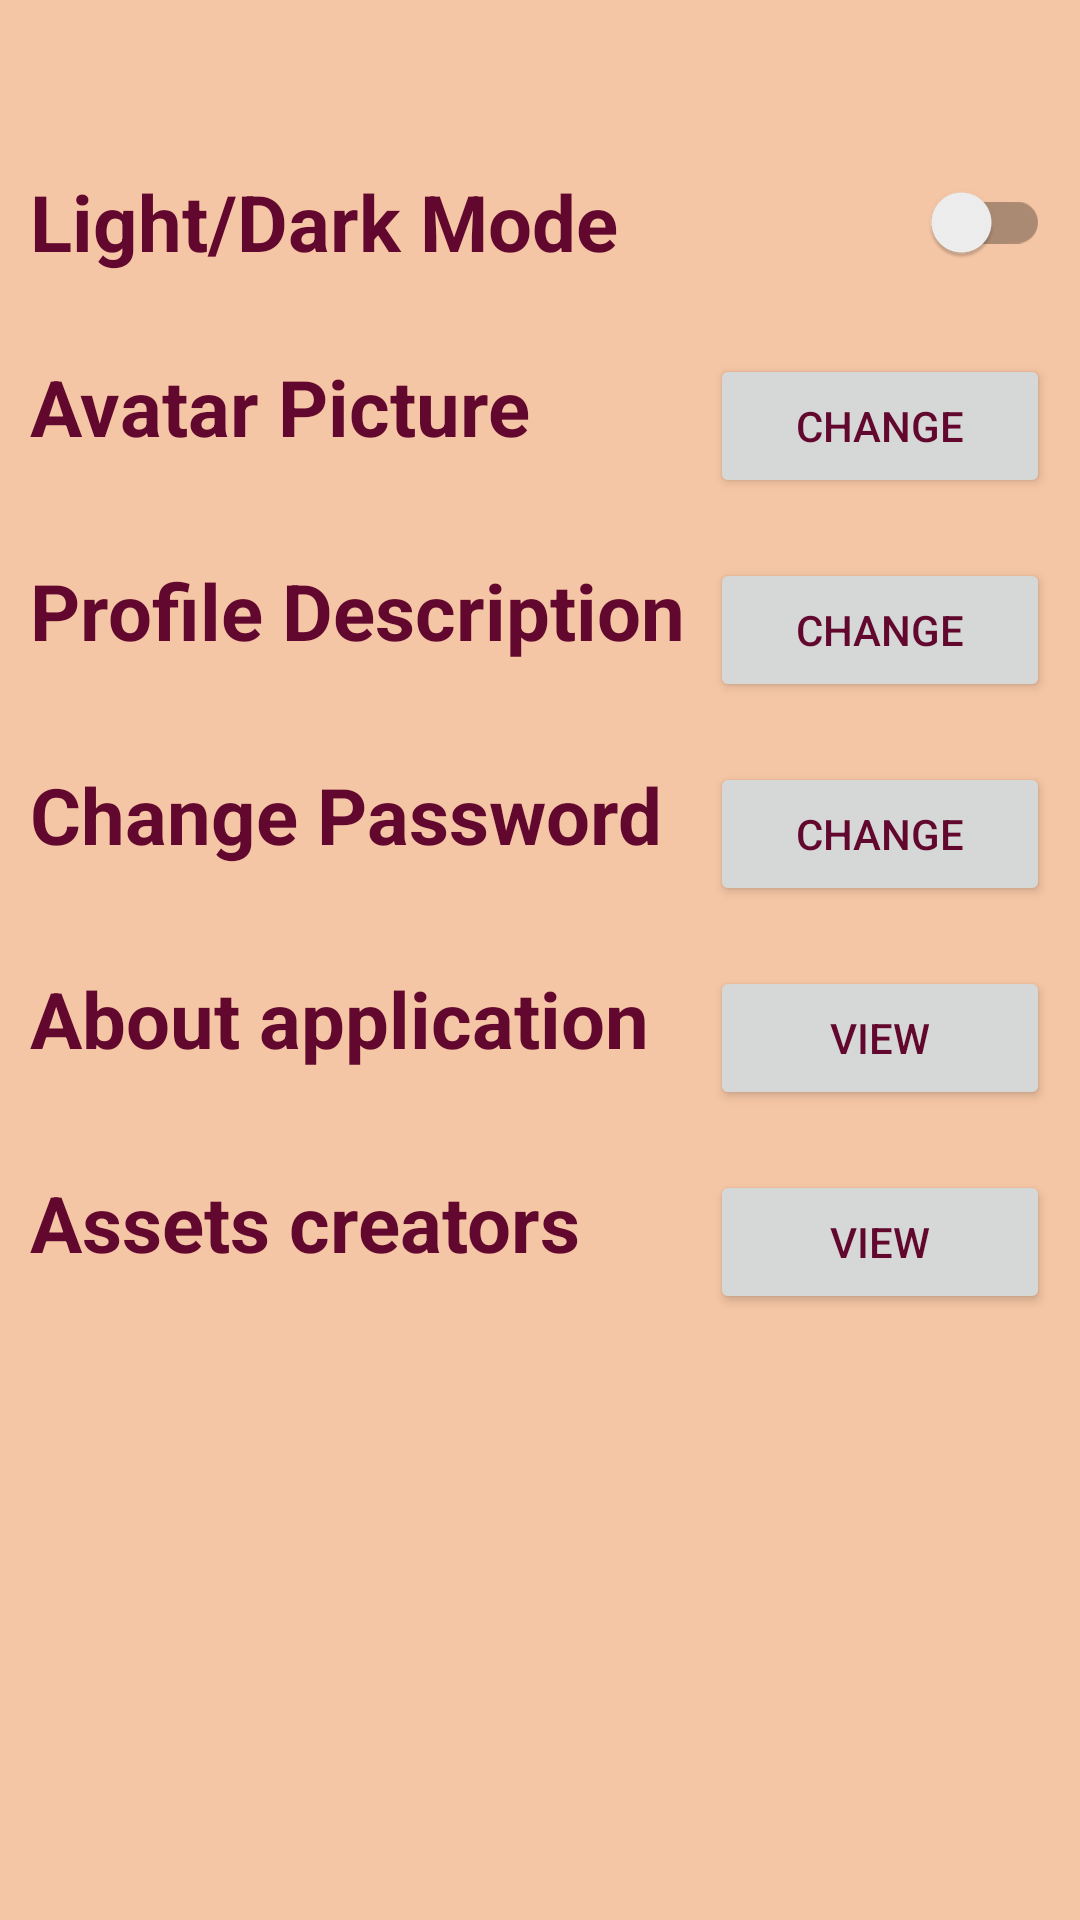

Here is an Android app screen rendered from its layout file. Give the layout XML and the strings, colors and styles it references.
<!-- AndroidManifest.xml: application theme Theme.SchedRPG -->
<!-- res/layout/fragment_settings.xml -->
<ScrollView xmlns:android="http://schemas.android.com/apk/res/android"
    xmlns:app="http://schemas.android.com/apk/res-auto"
    xmlns:tools="http://schemas.android.com/tools"
    android:background="?attr/colorOnSecondary"
    android:layout_width="match_parent"
    android:layout_height="match_parent" >

    <LinearLayout
        android:layout_width="match_parent"
        android:layout_height="wrap_content"
        android:layout_marginStart="10dp"
        android:layout_marginTop="50sp"
        android:layout_marginEnd="10dp"
        android:orientation="vertical"
        app:layout_constraintHorizontal_bias="1.0">

        <androidx.appcompat.widget.SwitchCompat
            android:id="@+id/darkLightSwitch"
            android:layout_width="match_parent"
            android:layout_height="0sp"
            android:layout_marginBottom="20sp"
            android:layout_weight="1"
            android:text="Light/Dark Mode"
            android:textColor="?attr/colorOnPrimary"
            android:textSize="26sp"
            android:textStyle="bold" />

        <LinearLayout
            android:layout_width="match_parent"
            android:layout_height="0sp"
            android:layout_marginBottom="20sp"
            android:layout_weight="1"
            android:orientation="horizontal">

            <TextView
                android:layout_width="0sp"
                android:layout_height="match_parent"
                android:layout_weight="1"
                android:text="Avatar Picture"
                android:textSize="26sp"
                android:textStyle="bold"  />

            <Button
                android:id="@+id/settingsChangeAvatarButton"
                android:layout_width="0sp"
                android:layout_height="wrap_content"
                android:layout_weight="0.5"
                android:text="Change" />
        </LinearLayout>

        <LinearLayout
            android:layout_width="match_parent"
            android:layout_height="0sp"
            android:layout_marginBottom="20sp"
            android:layout_weight="1"
            android:orientation="horizontal">

            <TextView
                android:layout_width="0sp"
                android:layout_height="match_parent"
                android:layout_weight="1"
                android:text="Profile Description"
                android:textSize="26sp"
                android:textStyle="bold" />

            <Button
                android:id="@+id/settingsChangePublicDescription"
                android:layout_width="0sp"
                android:layout_height="wrap_content"
                android:layout_weight="0.5"
                android:text="Change" />
        </LinearLayout>

        <LinearLayout
            android:layout_width="match_parent"
            android:layout_height="0sp"
            android:layout_marginBottom="20sp"
            android:layout_weight="1"
            android:orientation="horizontal">

            <TextView
                android:layout_width="0sp"
                android:layout_height="match_parent"
                android:layout_weight="1"
                android:text="Change Password"
                android:textSize="26sp"
                android:textStyle="bold"  />

            <Button
                android:id="@+id/settingsChangePasswordButton"
                android:layout_width="0sp"
                android:layout_height="wrap_content"
                android:layout_weight="0.5"
                android:text="Change" />
        </LinearLayout>

        <LinearLayout
            android:layout_width="match_parent"
            android:layout_height="0dp"
            android:layout_marginBottom="20sp"
            android:layout_weight="1"
            android:orientation="horizontal">

            <TextView
                android:layout_width="0sp"
                android:layout_height="match_parent"
                android:layout_weight="1"
                android:text="About application"
                android:textSize="26sp"
                android:textStyle="bold" />

            <Button
                android:id="@+id/settingsAboutButton"
                android:layout_width="0sp"
                android:layout_height="wrap_content"
                android:layout_weight="0.5"
                android:text="view" />
        </LinearLayout>

        <LinearLayout
            android:layout_width="match_parent"
            android:layout_height="0dp"
            android:layout_marginBottom="20sp"
            android:layout_weight="1"
            android:orientation="horizontal">

            <TextView
                android:layout_width="0sp"
                android:layout_height="match_parent"
                android:layout_weight="1"
                android:text="Assets creators"
                android:textSize="26sp"
                android:textStyle="bold" />

            <Button
                android:id="@+id/settingsAssetsButton"
                android:layout_width="0sp"
                android:layout_height="wrap_content"
                android:layout_weight="0.5"
                android:text="view" />
        </LinearLayout>
    </LinearLayout>

</ScrollView>
<!-- resources referenced by this layout -->
<resources>
  <style name="Theme.SchedRPG" parent="Theme.MaterialComponents.DayNight.NoActionBar">
          
          <item name="colorPrimary">@color/c_light</item>
          <item name="colorPrimaryVariant">@color/c_dark</item>
          <item name="colorOnPrimary">@color/c_darkest</item>
          
          <item name="colorSecondary">@color/c_accent</item>
          <item name="colorSecondaryVariant">@color/c_accent</item>
          <item name="colorOnSecondary">@color/c_lightest</item>
  
          
          <item name="android:statusBarColor" tools:targetApi="l">@color/c_status_bar_light</item>
          
          <item name="android:colorBackground">@color/c_light</item>
          <item name="android:windowBackground">@color/c_lightest</item>
          <item name="android:textColorTertiary">@color/c_darkest</item>
          <item name="android:textColor">@color/c_darkest</item>
          <item name="android:textColorHint">@color/c_light</item>
          <item name="checkboxStyle">@style/myCheckBox</item>
          <item name="dialogTheme">@style/DialogTheme</item>
          <item name="android:alertDialogStyle">@style/AlertDialogStyle</item>
          <item name="android:datePickerDialogTheme">@style/DatePickerStyle</item>
  
      </style>
  <color name="c_light">#FF9581</color>
  <color name="c_dark">#80244C</color>
  <color name="c_darkest">#62072D</color>
  <color name="c_accent">#FF5722</color>
  <color name="c_lightest">#f5c6a5</color>
  <color name="c_status_bar_light">#FF816D</color>
  <style name="myCheckBox" parent="Widget.AppCompat.CompoundButton.CheckBox">
          <item name="buttonTint">@color/c_darkest</item>
          <item name="android:textColor">@color/c_darkest</item>
      </style>
  <style name="DialogTheme" parent="Theme.AppCompat.Light.Dialog">
          
          <item name="colorAccent">@color/c_light</item>
          <item name="android:colorPrimary">@color/c_light</item>
          <item name="android:colorPrimaryDark">@color/c_light</item>
          <item name="android:colorAccent">@color/c_light</item>
      </style>
  <style name="AlertDialogStyle" parent="Theme.AppCompat.Light.Dialog">
          <item name="android:background">@color/c_lightest</item>
      </style>
  <style name="DatePickerStyle" parent="Theme.AppCompat.Light.Dialog">
          <item name="colorAccent">@color/c_darkest</item>                   
          <item name="android:windowBackground">@color/c_lightest</item>     
          <item name="android:colorControlActivated">@color/c_accent</item> 
          <item name="android:textColorPrimary">@color/c_darkest</item> 
          <item name="android:textColorSecondary">@color/c_accent</item>    
      </style>
</resources>
